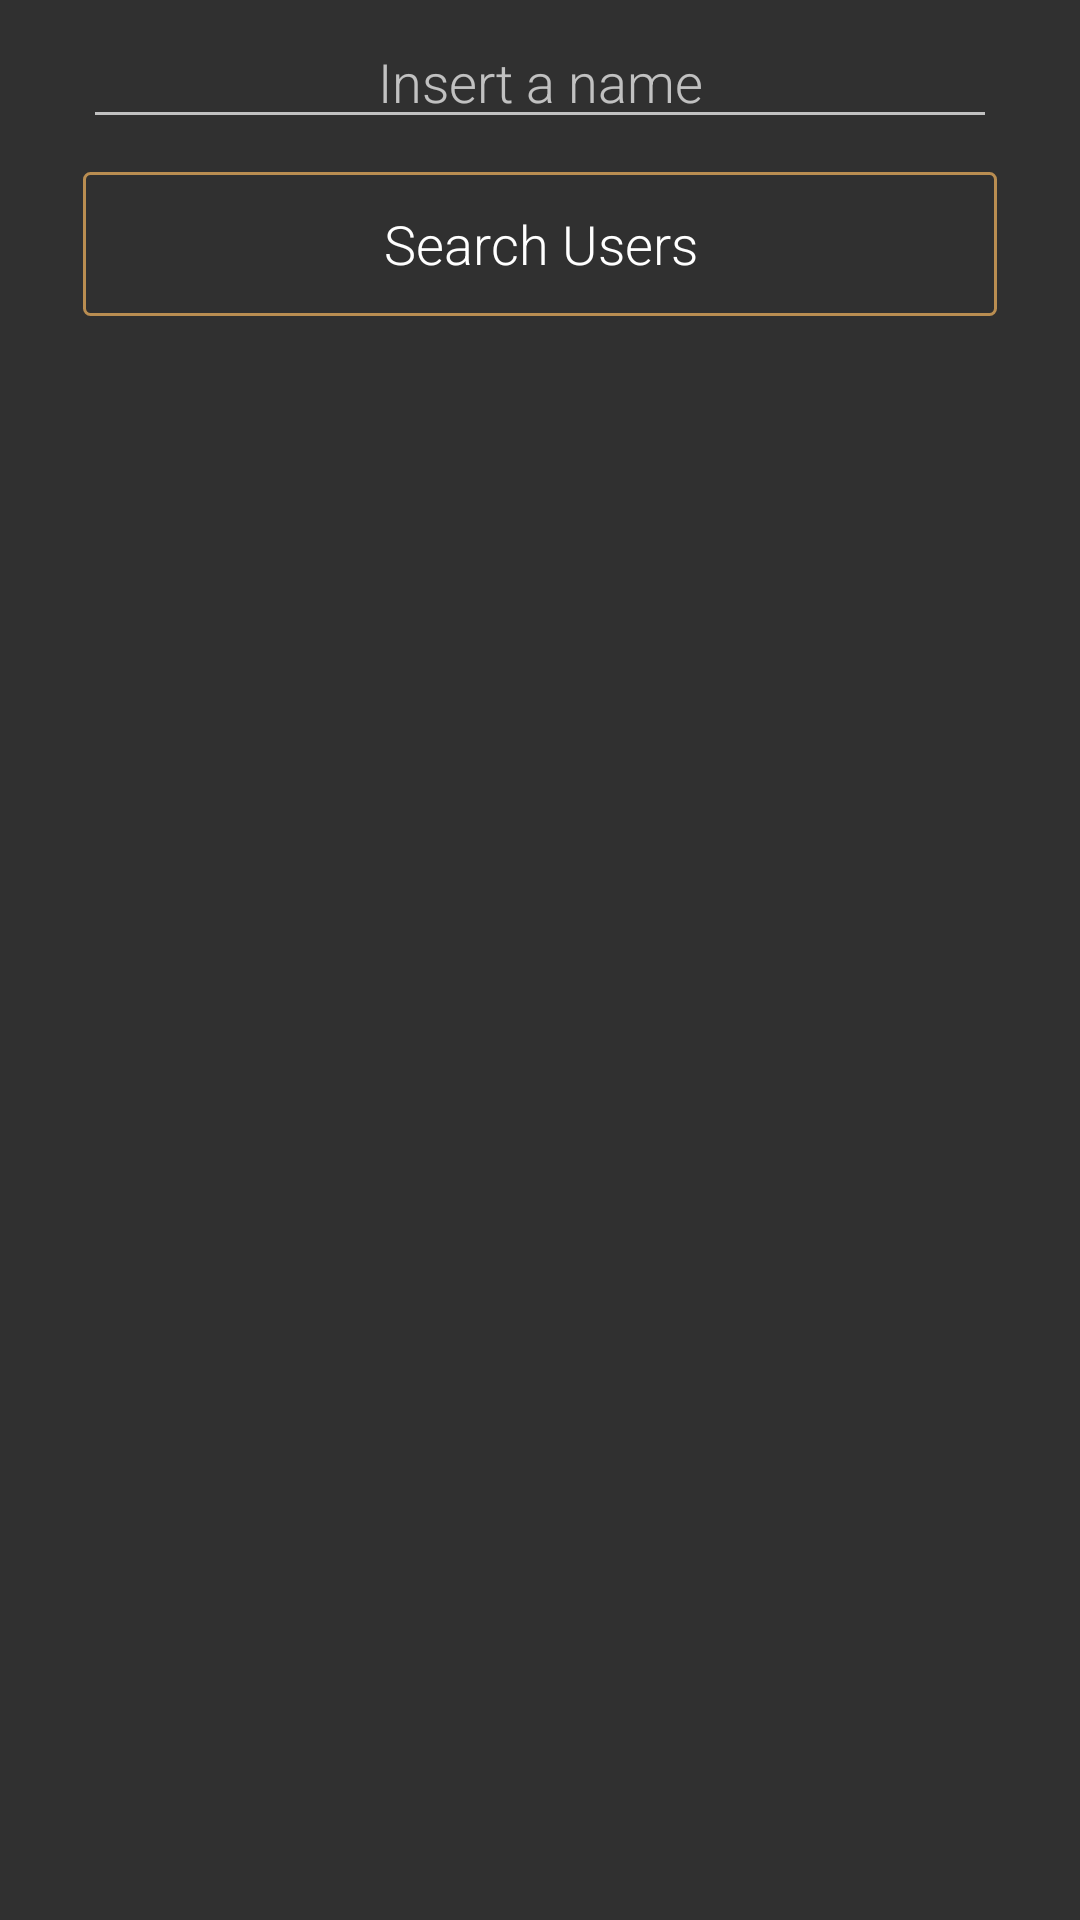

This screen was rendered from an Android layout file. Write that file and the resources it references.
<!-- AndroidManifest.xml: application theme AppTheme -->
<!-- res/layout/fragment_search.xml -->
<?xml version="1.0" encoding="utf-8"?>
<RelativeLayout xmlns:android="http://schemas.android.com/apk/res/android"
    xmlns:tools="http://schemas.android.com/tools"
    android:layout_width="fill_parent"
    android:layout_height="fill_parent"
    android:orientation="horizontal">


    <EditText
        android:id="@+id/user_name"
        android:layout_width="wrap_content"
        android:layout_height="wrap_content"
        android:layout_alignEnd="@+id/search_button"
        android:layout_alignLeft="@+id/search_button"
        android:layout_alignParentTop="true"
        android:layout_alignRight="@+id/search_button"
        android:layout_alignStart="@+id/search_button"
        android:layout_marginTop="5dp"
        android:fontFamily="sans-serif-light"
        android:hint="@string/insert_a_name"
        android:inputType="textPersonName"
        android:singleLine="true"
        android:textAlignment="center"
        android:textColor="@color/btn_add_color"
        android:textColorLink="@android:color/white"
        android:textSize="18sp"
        android:typeface="sans" />

    <Button
        android:id="@+id/search_button"
        android:layout_width="wrap_content"
        android:layout_height="wrap_content"
        android:layout_below="@+id/user_name"
        android:layout_centerHorizontal="true"
        android:layout_marginTop="11dp"
        android:background="@drawable/btn_add_bg"
        android:fontFamily="sans-serif-light"
        android:paddingBottom="8dp"
        android:paddingLeft="100dp"
        android:paddingRight="100dp"
        android:paddingTop="8dp"
        android:text="@string/search_name"
        android:textAllCaps="false"
        android:textSize="18sp" />
</RelativeLayout>
<!-- resources referenced by this layout -->
<resources>
  <!-- drawable btn_add_bg (drawable) -->
  <?xml version="1.0" encoding="utf-8"?>
  <selector xmlns:android="http://schemas.android.com/apk/res/android">
  
      <item android:state_pressed="true">
          <shape>
              <solid android:color="#B98D51"/>
              <corners android:radius="@dimen/radius_btn_add"/>
          </shape>
      </item>
  
      <item>
          <shape>
              <solid android:color="@android:color/transparent"/>
              <stroke android:width="1dp" android:color="#B98D51"/>
              <corners android:radius="@dimen/radius_btn_add"/>
  
          </shape>
      </item>
  </selector>
  <string name="insert_a_name">Insert a name</string>
  <string name="search_name">Search Users</string>
  <style name="AppTheme" parent="Theme.AppCompat.NoActionBar">
          
          <item name="colorPrimary">@color/bgColor</item>
          <item name="colorPrimaryDark">@color/bgColor</item>
      </style>
  <dimen name="radius_btn_add">2dp</dimen>
  <color name="bgColor">#6E2E3E</color>
</resources>
